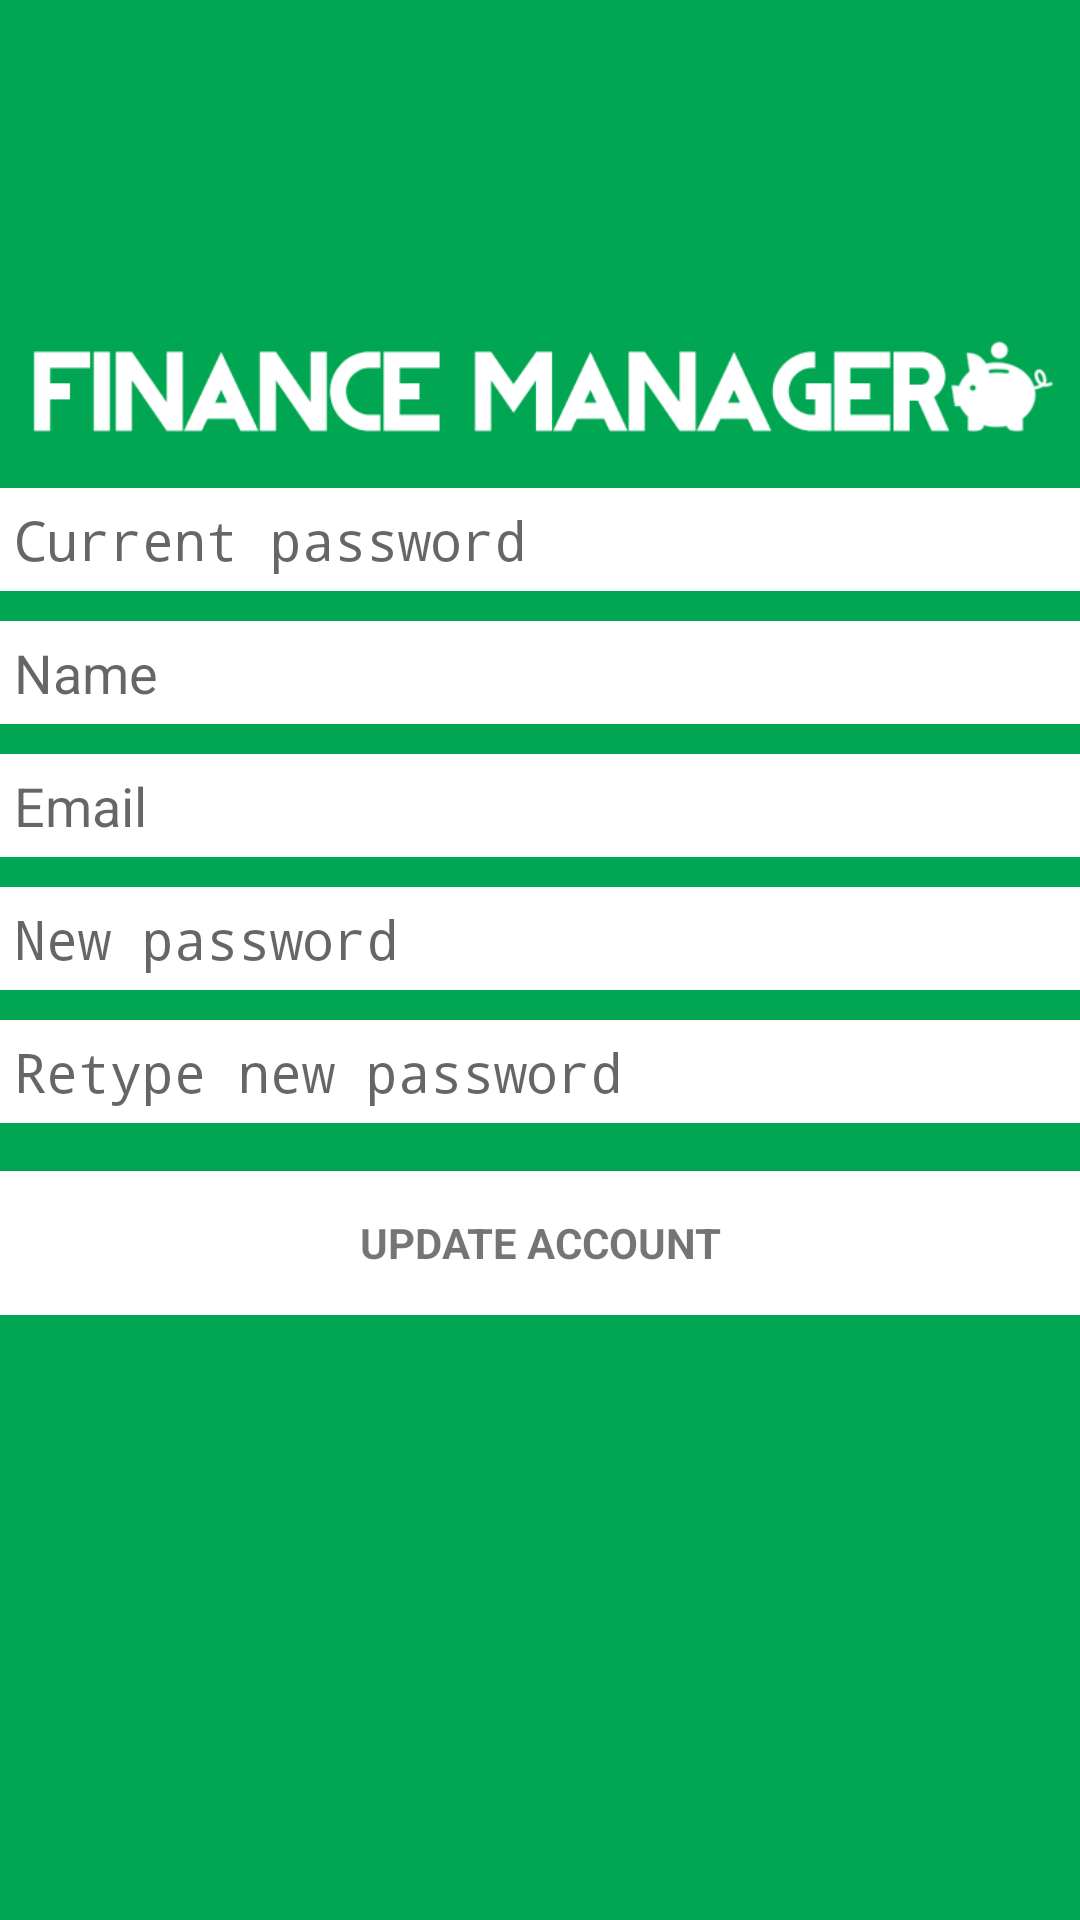

This screen was rendered from an Android layout file. Write that file and the resources it references.
<!-- AndroidManifest.xml: application theme AppTheme -->
<!-- res/layout/activity_manage_account.xml -->
<android.support.v4.widget.DrawerLayout xmlns:android="http://schemas.android.com/apk/res/android"
    xmlns:tools="http://schemas.android.com/tools"
    android:id="@+id/drawer_layout_account"
    android:layout_width="match_parent"
    android:layout_height="match_parent">

    <LinearLayout xmlns:android="http://schemas.android.com/apk/res/android"
        xmlns:tools="http://schemas.android.com/tools"
        android:layout_width="match_parent"
        android:layout_height="match_parent"
        android:background="#00a651"
        android:gravity="center_horizontal"
        android:orientation="vertical"
        android:paddingBottom="@dimen/activity_vertical_margin"
        android:paddingLeft="@dimen/activity_horizontal_margin"
        android:paddingRight="@dimen/activity_horizontal_margin"
        android:paddingTop="@dimen/activity_vertical_margin"
        android:weightSum="1"
        tools:context="edu.illinois.financemanager.activity.ManageAccountActivity">

        <ScrollView
            android:id="@+id/account_form"
            android:layout_width="match_parent"
            android:layout_height="0dp"
            android:layout_weight="0.94"
            android:background="#00a651">

            <LinearLayout
                android:id="@+id/email_account_form"
                android:layout_width="match_parent"
                android:layout_height="302dp"
                android:orientation="vertical">

                <ImageView
                    android:id="@+id/imageView"
                    android:layout_width="wrap_content"
                    android:layout_height="wrap_content"
                    android:layout_marginBottom="0dp"
                    android:layout_marginTop="100dp"
                    android:src="@drawable/financemanager_logo_horizontal" />

                <EditText
                    android:id="@+id/currentPassword"
                    android:layout_width="match_parent"
                    android:layout_height="wrap_content"
                    android:layout_gravity="center_horizontal"
                    android:layout_marginBottom="10dp"
                    android:background="#fff"
                    android:hint="Current password"
                    android:inputType="textPassword"
                    android:maxLines="1"
                    android:padding="5dp"
                    android:singleLine="true" />

                <AutoCompleteTextView
                    android:id="@+id/name"
                    android:layout_width="match_parent"
                    android:layout_height="wrap_content"
                    android:layout_marginBottom="10dp"
                    android:background="#fff"
                    android:hint="@string/prompt_name"
                    android:imeActionId="5"
                    android:inputType="text"
                    android:maxLines="1"
                    android:padding="5dp"
                    android:singleLine="true" />

                <AutoCompleteTextView
                    android:id="@+id/email"
                    android:layout_width="match_parent"
                    android:layout_height="wrap_content"
                    android:layout_marginBottom="10dp"
                    android:background="#fff"
                    android:hint="@string/prompt_email"
                    android:imeActionId="5"
                    android:inputType="textEmailAddress"
                    android:maxLines="1"
                    android:padding="5dp"
                    android:singleLine="true" />

                <EditText
                    android:id="@+id/newPassword"
                    android:layout_width="match_parent"
                    android:layout_height="wrap_content"
                    android:layout_marginBottom="10dp"
                    android:background="#fff"
                    android:hint="New password"
                    android:inputType="textPassword"
                    android:maxLines="1"
                    android:padding="5dp"
                    android:singleLine="true" />

                <EditText
                    android:id="@+id/password_reenter"
                    android:layout_width="match_parent"
                    android:layout_height="wrap_content"
                    android:background="#fff"
                    android:hint="Retype new password"
                    android:inputType="textPassword"
                    android:maxLines="1"
                    android:padding="5dp"
                    android:singleLine="true" />

                <Button
                    android:id="@+id/email_update_button"
                    style="?android:textAppearanceSmall"
                    android:layout_width="match_parent"
                    android:layout_height="wrap_content"
                    android:layout_marginTop="16dp"
                    android:background="#fff"
                    android:onClick="updateAccount"
                    android:singleLine="true"
                    android:text="@string/action_update"
                    android:textStyle="bold" />

            </LinearLayout>
        </ScrollView>

    </LinearLayout>

    <ListView
        android:id="@+id/navList_account"
        android:layout_width="200dp"
        android:layout_height="match_parent"
        android:layout_gravity="left|start"
        android:background="#fff" />
</android.support.v4.widget.DrawerLayout>
<!-- resources referenced by this layout -->
<resources>
  <!-- drawable financemanager_logo_horizontal: png bitmap (drawable-hdpi, 306731 bytes) -->
  <string name="action_update">Update account</string>
  <string name="prompt_email">Email</string>
  <string name="prompt_name">Name</string>
  <style name="AppTheme" parent="Theme.AppCompat.Light.DarkActionBar">
          
      </style>
</resources>
